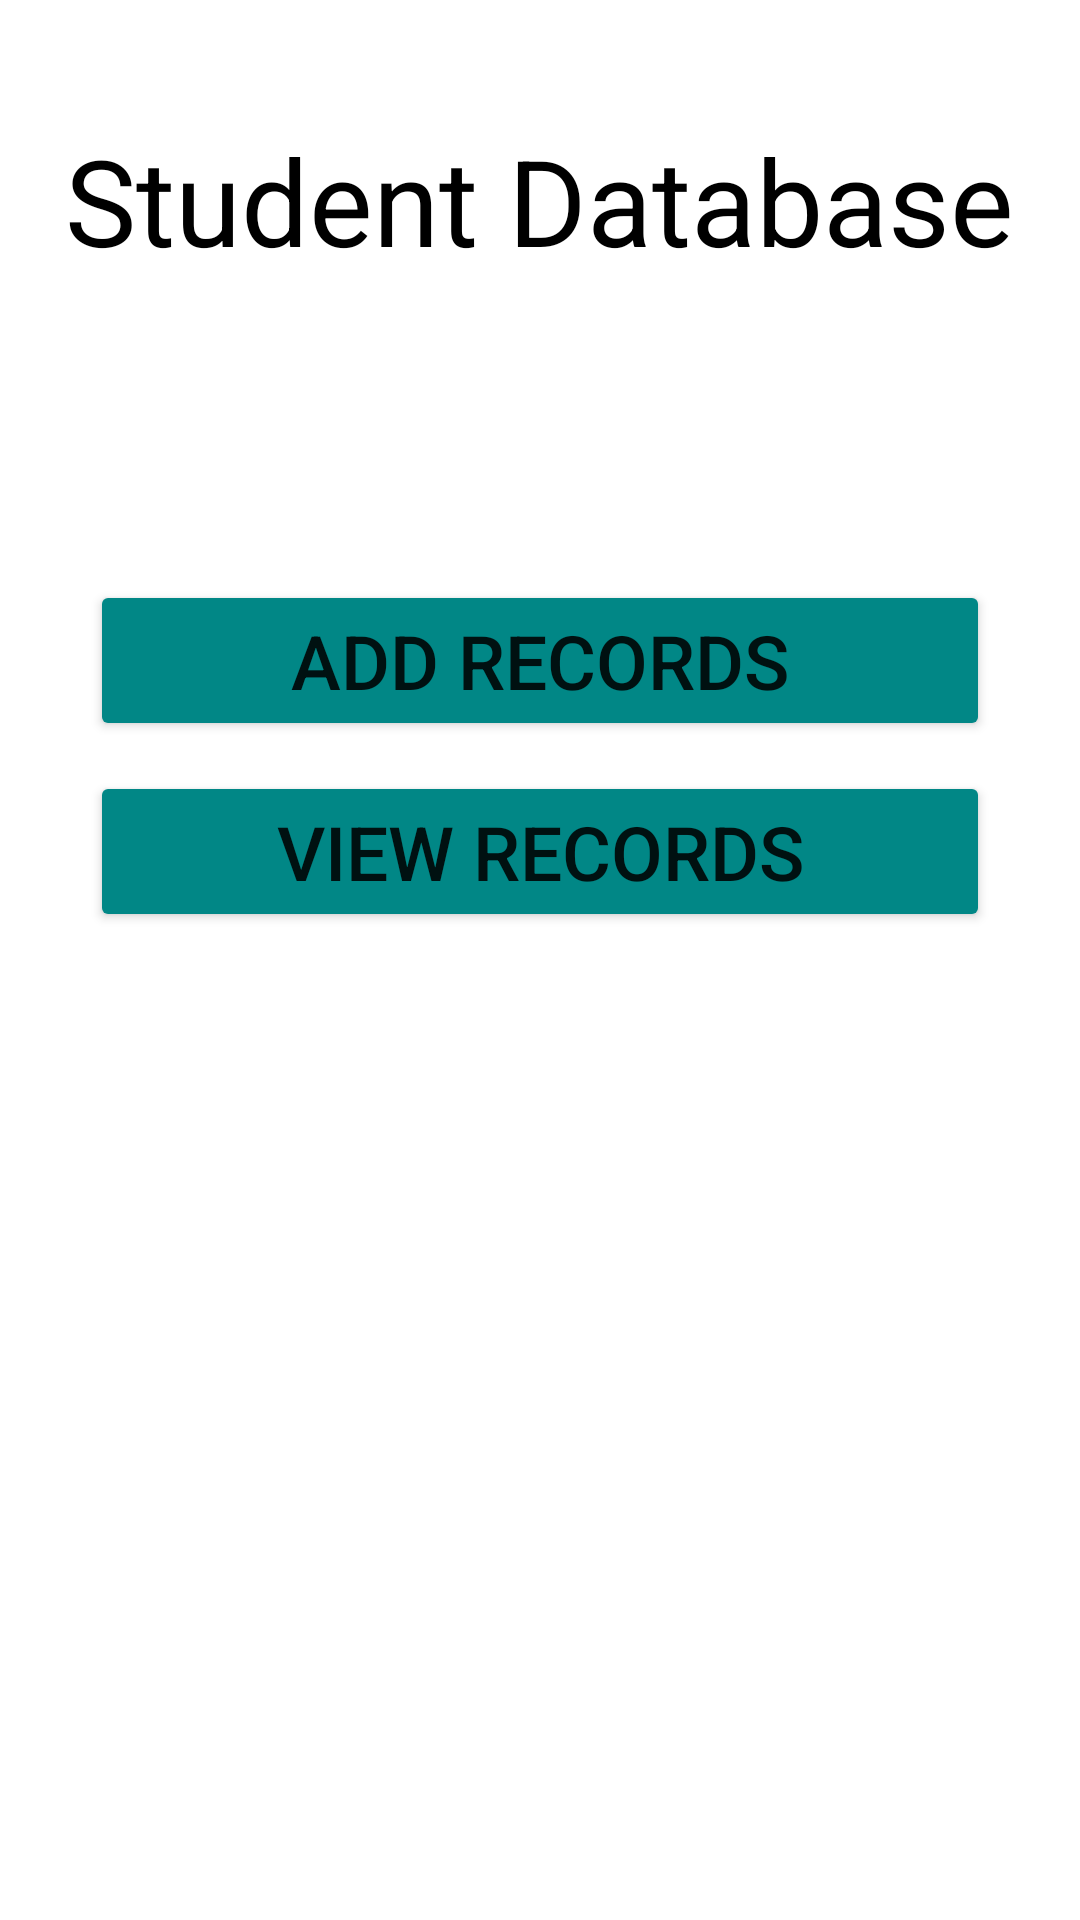

This screen was rendered from an Android layout file. Write that file and the resources it references.
<!-- AndroidManifest.xml: application theme Theme.11th_database -->
<!-- res/layout/activity_main.xml -->
<?xml version="1.0" encoding="utf-8"?>
<LinearLayout
    android:layout_width="match_parent"
    android:layout_height="match_parent"
    android:orientation="vertical"
    xmlns:android="http://schemas.android.com/apk/res/android">

    <TextView
        android:id="@+id/db"
        android:layout_width="wrap_content"
        android:layout_height="wrap_content"
        android:text="Student Database"
        android:textSize="40dp"
        android:layout_gravity="center"
        android:layout_marginTop="40dp"
        android:textColor="@color/black"/>

    <Button
        android:id="@+id/add"
        android:layout_width="match_parent"
        android:layout_height="wrap_content"
        android:text="Add Records"
        android:textSize="25dp"
        android:layout_marginTop="100dp"
        android:backgroundTint="@color/teal_700"
        android:layout_marginLeft="30dp"
        android:layout_marginRight="30dp"
        android:gravity="center_horizontal"/>

    <Button
        android:id="@+id/view"
        android:layout_width="match_parent"
        android:layout_height="wrap_content"
        android:text="View Records"
        android:textSize="25dp"
        android:layout_marginTop="10dp"
        android:backgroundTint="@color/teal_700"
        android:layout_marginLeft="30dp"
        android:layout_marginRight="30dp"
        android:gravity="center_horizontal" />
</LinearLayout>
<!-- resources referenced by this layout -->
<resources>
  <style name="Theme.11th_database" parent="Theme.MaterialComponents.DayNight.DarkActionBar">
          
          <item name="colorPrimary">@color/purple_500</item>
          <item name="colorPrimaryVariant">@color/purple_700</item>
          <item name="colorOnPrimary">@color/white</item>
          
          <item name="colorSecondary">@color/teal_200</item>
          <item name="colorSecondaryVariant">@color/teal_700</item>
          <item name="colorOnSecondary">@color/black</item>
          
          <item name="android:statusBarColor" tools:targetApi="l">?attr/colorPrimaryVariant</item>
          
      </style>
  <!-- not gathered from this repository: default colours our renderer supplied (Android Studio template values) -->
  <color name="purple_500">#FF6200EE</color>
  <color name="purple_700">#FF3700B3</color>
  <color name="teal_200">#FF03DAC5</color>
  <color name="teal_700">#FF018786</color>
  <color name="black">#FF000000</color>
  <color name="white">#FFFFFFFF</color>
</resources>
